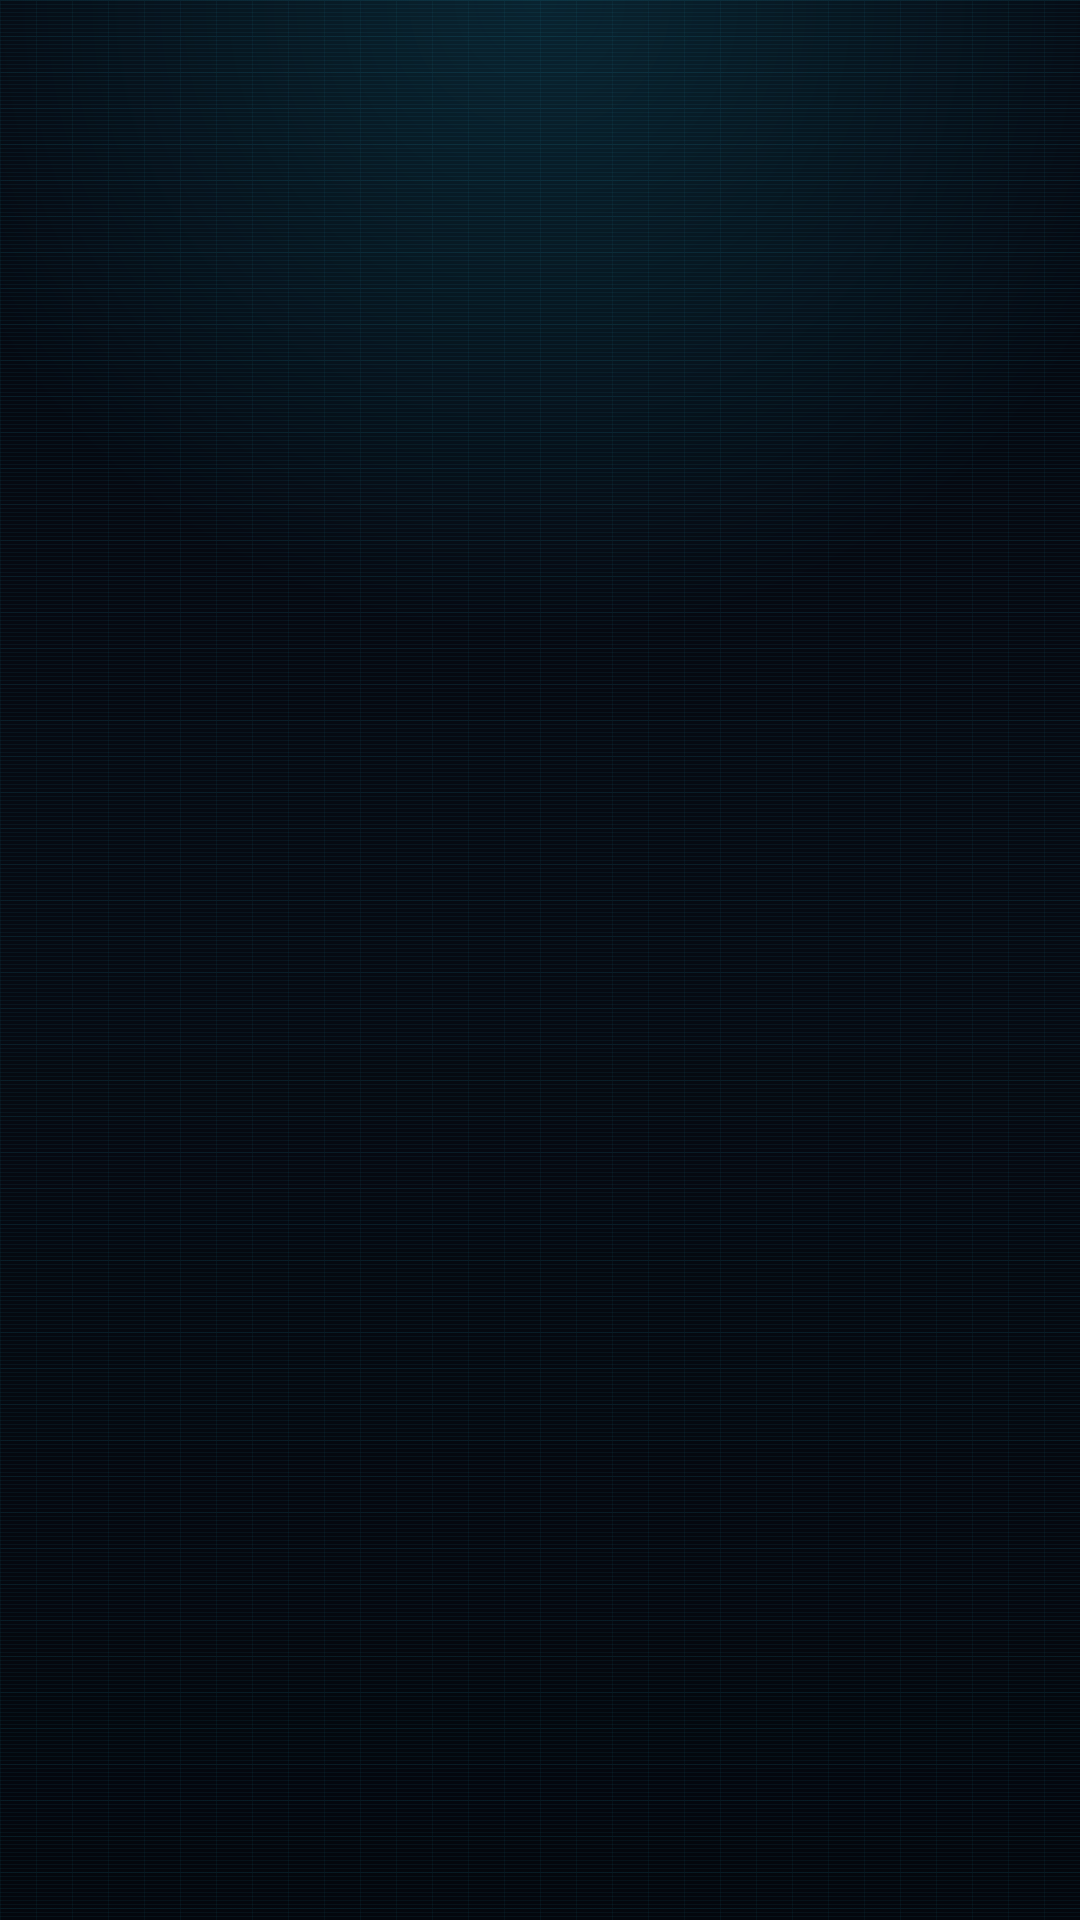

This screen was rendered from an Android layout file. Write that file and the resources it references.
<!-- AndroidManifest.xml: application theme Theme.Bug公民 -->
<!-- res/layout/fragment_bug_detail.xml -->
<?xml version="1.0" encoding="utf-8"?>
<ScrollView xmlns:android="http://schemas.android.com/apk/res/android"
    android:layout_width="match_parent"
    android:layout_height="match_parent"
    android:background="@drawable/hud_screen_bg">

    <LinearLayout
        android:layout_width="match_parent"
        android:layout_height="wrap_content"
        android:orientation="vertical"
        android:padding="12dp">

        <TextView
            android:id="@+id/tv_not_found"
            android:layout_width="match_parent"
            android:layout_height="wrap_content"
            android:background="@drawable/card_bg"
            android:gravity="center"
            android:padding="16dp"
            android:text="未找到该 Bug 详情"
            android:textColor="@color/sc_text_mid"
            android:visibility="gone" />

        <LinearLayout
            android:id="@+id/detail_container"
            android:layout_width="match_parent"
            android:layout_height="wrap_content"
            android:background="@drawable/card_bg"
            android:orientation="vertical"
            android:padding="14dp"
            android:visibility="gone">

            <LinearLayout
                android:layout_width="match_parent"
                android:layout_height="wrap_content"
                android:orientation="horizontal">

                <TextView
                    android:id="@+id/tv_title"
                    android:layout_width="0dp"
                    android:layout_height="wrap_content"
                    android:layout_weight="1"
                    android:textColor="@color/sc_text"
                    android:textSize="18sp"
                    android:textStyle="bold" />

                <TextView
                    android:id="@+id/tv_severity"
                    android:layout_width="wrap_content"
                    android:layout_height="wrap_content"
                    android:fontFamily="monospace"
                    android:paddingHorizontal="6dp"
                    android:paddingVertical="2dp"
                    android:textColor="@color/sc_ink"
                    android:textSize="11sp" />
            </LinearLayout>

            <TextView
                android:id="@+id/tv_summary"
                android:layout_width="match_parent"
                android:layout_height="wrap_content"
                android:layout_marginTop="6dp"
                android:textColor="@color/sc_text"
                android:textSize="14sp" />

            <TextView
                android:id="@+id/tv_description"
                android:layout_width="match_parent"
                android:layout_height="wrap_content"
                android:layout_marginTop="4dp"
                android:lineSpacingExtra="3dp"
                android:textColor="@color/sc_text_mid"
                android:textSize="13sp" />

            
            <TextView
                android:layout_width="wrap_content"
                android:layout_height="wrap_content"
                android:layout_marginTop="12dp"
                android:fontFamily="monospace"
                android:letterSpacing="0.1"
                android:text="适用硬件范围"
                android:textColor="@color/sc_accent"
                android:textSize="15sp"
                android:textStyle="bold" />

            <TextView
                android:id="@+id/tv_gpu"
                android:layout_width="wrap_content"
                android:layout_height="wrap_content"
                android:layout_marginTop="2dp"
                android:textColor="@color/sc_text_mid"
                android:textSize="13sp" />

            <TextView
                android:id="@+id/tv_vram"
                android:layout_width="wrap_content"
                android:layout_height="wrap_content"
                android:textColor="@color/sc_text_mid"
                android:textSize="13sp" />

            <TextView
                android:id="@+id/tv_ram"
                android:layout_width="wrap_content"
                android:layout_height="wrap_content"
                android:textColor="@color/sc_text_mid"
                android:textSize="13sp" />

            <TextView
                android:id="@+id/tv_cpu"
                android:layout_width="wrap_content"
                android:layout_height="wrap_content"
                android:textColor="@color/sc_text_mid"
                android:textSize="13sp" />

            
            <TextView
                android:layout_width="wrap_content"
                android:layout_height="wrap_content"
                android:layout_marginTop="12dp"
                android:fontFamily="monospace"
                android:letterSpacing="0.1"
                android:text="Bug 分类"
                android:textColor="@color/sc_accent"
                android:textSize="15sp"
                android:textStyle="bold" />

            <LinearLayout
                android:id="@+id/container_type_tags"
                android:layout_width="match_parent"
                android:layout_height="wrap_content"
                android:orientation="horizontal" />

            
            <TextView
                android:layout_width="wrap_content"
                android:layout_height="wrap_content"
                android:layout_marginTop="12dp"
                android:fontFamily="monospace"
                android:letterSpacing="0.1"
                android:text="解决步骤"
                android:textColor="@color/sc_accent"
                android:textSize="15sp"
                android:textStyle="bold" />

            <LinearLayout
                android:id="@+id/container_steps"
                android:layout_width="match_parent"
                android:layout_height="wrap_content"
                android:orientation="vertical" />

            
            <TextView
                android:id="@+id/tv_notes_label"
                android:layout_width="wrap_content"
                android:layout_height="wrap_content"
                android:layout_marginTop="12dp"
                android:fontFamily="monospace"
                android:letterSpacing="0.1"
                android:text="注意事项"
                android:textColor="@color/sc_warn"
                android:textSize="15sp"
                android:textStyle="bold"
                android:visibility="gone" />

            <TextView
                android:id="@+id/tv_notes"
                android:layout_width="match_parent"
                android:layout_height="wrap_content"
                android:layout_marginTop="2dp"
                android:lineSpacingExtra="2dp"
                android:textColor="@color/sc_text_mid"
                android:textSize="13sp"
                android:visibility="gone" />

            <TextView
                android:id="@+id/tv_updated"
                android:layout_width="match_parent"
                android:layout_height="wrap_content"
                android:layout_marginTop="10dp"
                android:fontFamily="monospace"
                android:textColor="@color/sc_text_dim"
                android:textSize="11sp" />

            
            <LinearLayout
                android:layout_width="match_parent"
                android:layout_height="wrap_content"
                android:layout_marginTop="14dp"
                android:orientation="horizontal">

                <Button
                    android:id="@+id/btn_copy"
                    style="?android:attr/buttonStyle"
                    android:layout_width="0dp"
                    android:layout_height="wrap_content"
                    android:layout_marginEnd="6dp"
                    android:layout_weight="1"
                    android:backgroundTint="@color/sc_accent"
                    android:text="复制方案"
                    android:textColor="@color/sc_ink"
                    android:textSize="13sp" />

                <Button
                    android:id="@+id/btn_share"
                    style="?android:attr/buttonStyle"
                    android:layout_width="0dp"
                    android:layout_height="wrap_content"
                    android:layout_marginEnd="6dp"
                    android:layout_weight="1"
                    android:backgroundTint="@color/sc_warn"
                    android:text="分享"
                    android:textColor="@color/sc_ink"
                    android:textSize="13sp" />

                <Button
                    android:id="@+id/btn_fav"
                    style="?android:attr/buttonStyle"
                    android:layout_width="0dp"
                    android:layout_height="wrap_content"
                    android:layout_weight="1"
                    android:backgroundTint="@color/sc_ok"
                    android:text="收藏"
                    android:textColor="@color/sc_ink"
                    android:textSize="13sp" />
            </LinearLayout>
        </LinearLayout>
    </LinearLayout>
</ScrollView>
<!-- resources referenced by this layout -->
<resources>
  <color name="sc_accent">#21D4FF</color>
  <color name="sc_ink">#001119</color>
  <color name="sc_ok">#4ADE80</color>
  <color name="sc_text">#D8EAF2</color>
  <color name="sc_text_dim">#4A6377</color>
  <color name="sc_text_mid">#7C95A8</color>
  <color name="sc_warn">#FF8A3D</color>
  <!-- drawable hud_screen_bg (drawable) -->
  <?xml version="1.0" encoding="utf-8"?>
  <layer-list xmlns:android="http://schemas.android.com/apk/res/android">
      
      <item>
          <shape android:shape="rectangle">
              <gradient
                  android:angle="270"
                  android:startColor="#050810"
                  android:centerColor="#060A12"
                  android:endColor="#04070D"
                  android:type="linear" />
          </shape>
      </item>
      <item>
          <bitmap
              android:src="@drawable/tex_grid"
              android:tileMode="repeat" />
      </item>
      <item>
          <bitmap
              android:src="@drawable/tex_scanlines"
              android:tileMode="repeat" />
      </item>
      
      <item>
          <shape android:shape="rectangle">
              <gradient
                  android:type="radial"
                  android:centerX="0.5"
                  android:centerY="0.0"
                  android:gradientRadius="640"
                  android:startColor="#2221D4FF"
                  android:endColor="#0021D4FF" />
          </shape>
      </item>
  </layer-list>
  <style name="Theme.Bug公民" parent="Base.Theme.Bug公民" />
  <color name="sc_panel">#0D1620</color>
  <color name="sc_line">#1B3145</color>
  <style name="Base.Theme.Bug公民" parent="Theme.Material3.Dark.NoActionBar">
          <item name="colorPrimary">@color/sc_accent</item>
          <item name="colorOnPrimary">@color/sc_ink</item>
          <item name="colorSecondary">@color/sc_accent_dim</item>
          <item name="colorSurface">@color/sc_panel</item>
          <item name="colorOnSurface">@color/sc_text</item>
          <item name="android:colorBackground">@color/sc_bg</item>
          <item name="android:statusBarColor">@color/sc_bg_deep</item>
          <item name="android:navigationBarColor">@color/sc_bg_deep</item>
          <item name="android:windowBackground">@color/sc_bg</item>
      </style>
  <color name="sc_accent_dim">#16A3C7</color>
  <color name="sc_bg">#060A10</color>
  <color name="sc_bg_deep">#04070D</color>
</resources>
